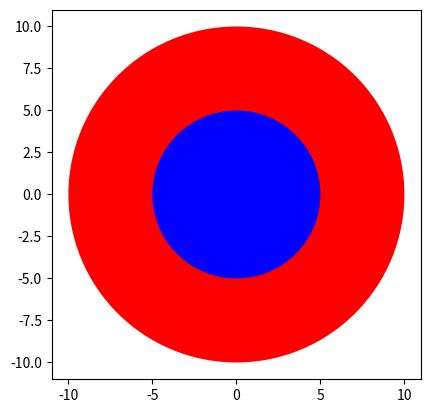

The matplotlib source for this figure:
# Import the library

import matplotlib.pyplot as plt


# Create a class Circle

class Circle(object):
    
    # Constructor
    def __init__(self, radius, color):
        self.radius = radius
        self.color = color 
    
    # Method
    def add_radius(self, r):
        self.radius = self.radius + r
        return(self.radius)
    
    # Method
    def drawCircle(self):
        plt.gca().add_patch(plt.Circle((0, 0), radius=self.radius, fc=self.color))
        plt.axis('scaled')
        plt.show()  

#Create an object from Circle Class

Redcircle = Circle(10,'red')

#Printing the radius and color attribute of the Circle Class using the object that we
#created i.e 'Redcircle'

print(Redcircle.radius)
print(Redcircle.color)

#Drawing the circle by calling the drawCircle method from the Circle Class
#that we have created above. Again we will use our Class obejct i.e Redcircle

Redcircle.drawCircle()

Bluecircle = Circle(5,"blue")

print(Bluecircle.radius)
print(Bluecircle.color)

Bluecircle.drawCircle()